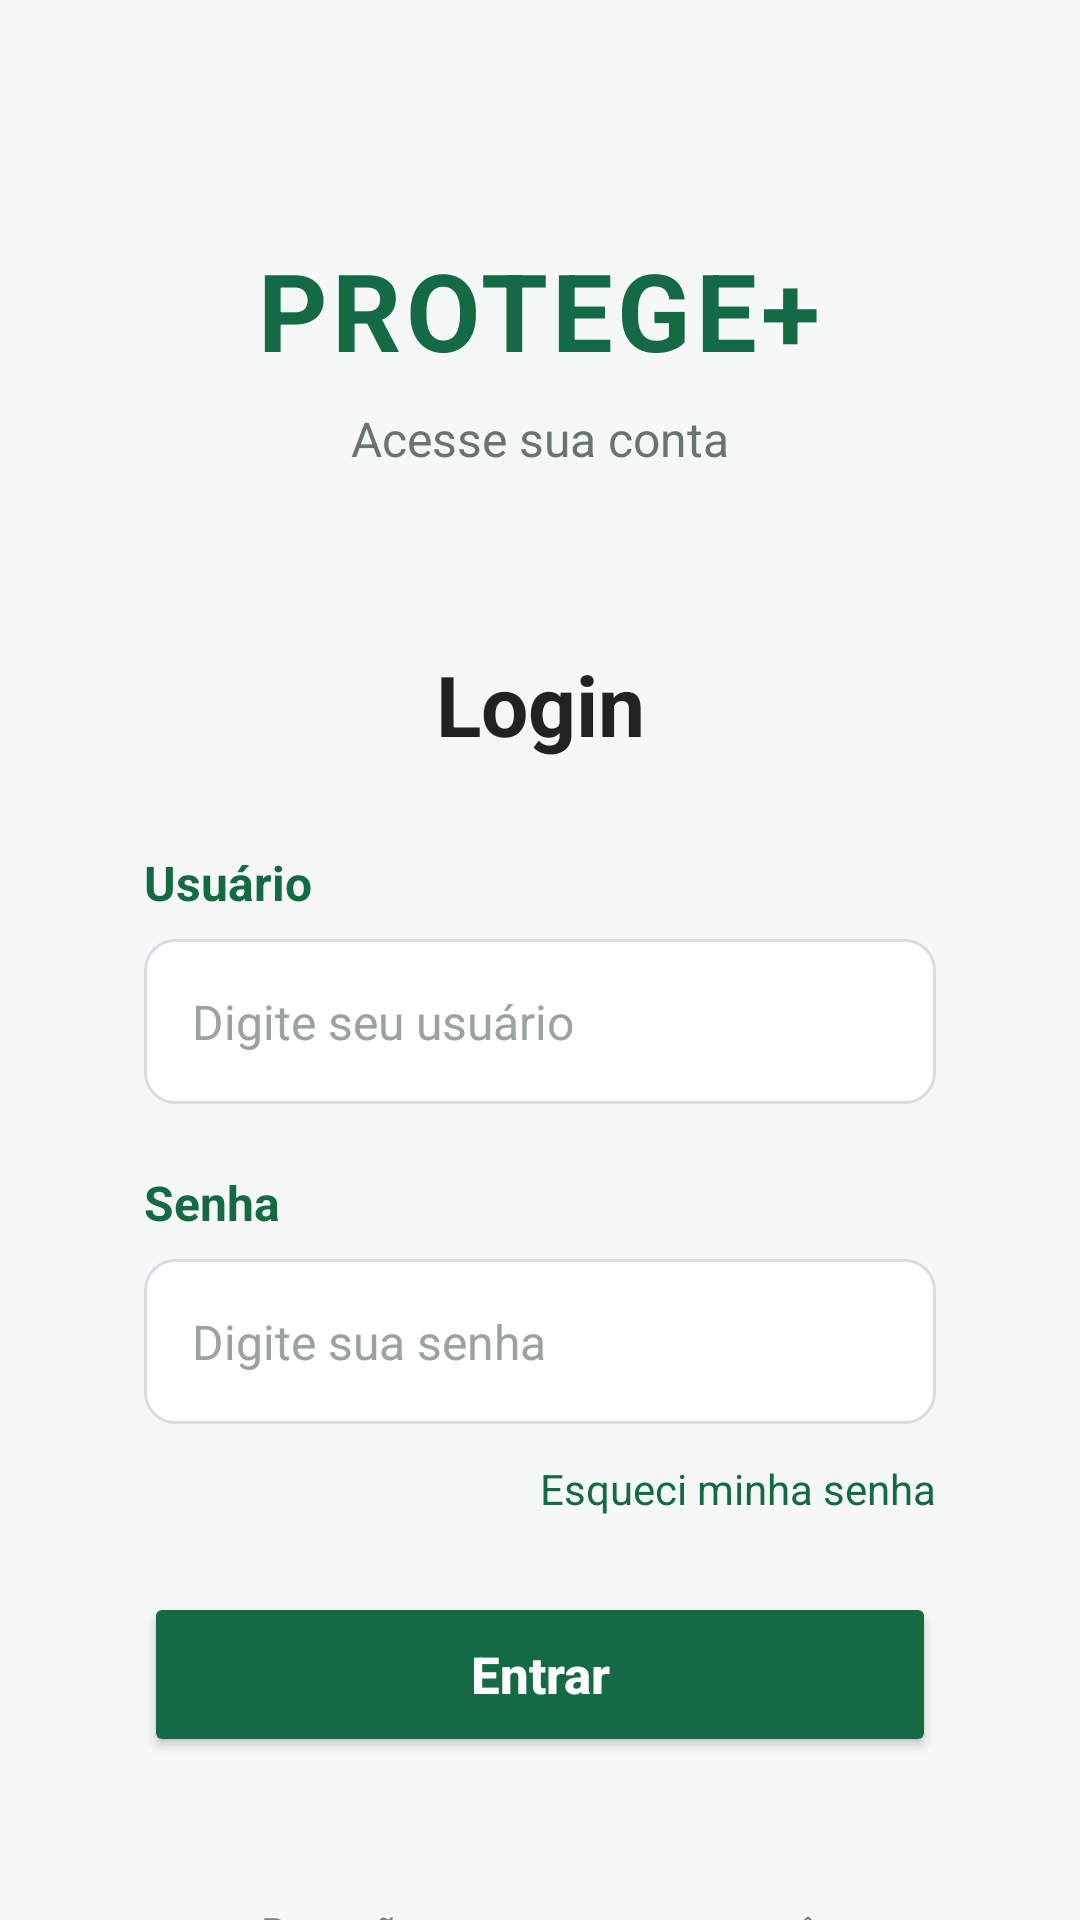

Android layout source for this screen:
<!-- AndroidManifest.xml: application theme Theme.Protege_dds -->
<!-- res/layout/segunda_tela.xml -->
<?xml version="1.0" encoding="utf-8"?>
<androidx.core.widget.NestedScrollView
    xmlns:android="http://schemas.android.com/apk/res/android"
    xmlns:app="http://schemas.android.com/apk/res-auto"
    xmlns:tools="http://schemas.android.com/tools"
    android:layout_width="match_parent"
    android:layout_height="match_parent"
    android:fillViewport="true"
    android:background="#F5F8F6"
    tools:context=".FirstFragment">

    <LinearLayout
        android:layout_width="match_parent"
        android:layout_height="match_parent"
        android:orientation="vertical"
        android:gravity="center_horizontal"
        android:padding="24dp">

        
        <TextView
            android:layout_width="wrap_content"
            android:layout_height="wrap_content"
            android:text="PROTEGE+"
            android:textSize="36sp"
            android:textStyle="bold"
            android:textColor="#146B43"
            android:letterSpacing="0.04"
            android:layout_marginTop="55dp"
            android:layout_marginBottom="8dp" />

        
        <TextView
            android:layout_width="wrap_content"
            android:layout_height="wrap_content"
            android:text="Acesse sua conta"
            android:textSize="16sp"
            android:textColor="#68756E"
            android:layout_marginBottom="35dp" />

        
        <LinearLayout
            android:layout_width="match_parent"
            android:layout_height="wrap_content"
            android:orientation="vertical"
            android:padding="24dp"
            android:background="@drawable/card_login">

            
            <TextView
                android:layout_width="match_parent"
                android:layout_height="wrap_content"
                android:layout_marginBottom="30dp"
                android:gravity="center"
                android:text="Login"
                android:textColor="#222222"
                android:textSize="28sp"
                android:textStyle="bold" />

            
            <TextView
                android:layout_width="match_parent"
                android:layout_height="wrap_content"
                android:text="Usuário"
                android:textSize="16sp"
                android:textStyle="bold"
                android:textColor="#146B43"
                android:layout_marginBottom="8dp" />

            <EditText
                android:id="@+id/editUsuario"
                android:layout_width="match_parent"
                android:layout_height="55dp"
                android:hint="Digite seu usuário"
                android:textSize="16sp"
                android:textColor="#222222"
                android:textColorHint="#9AA39E"
                android:paddingStart="16dp"
                android:paddingEnd="16dp"
                android:inputType="text"
                android:background="@drawable/edittext_background"
                android:layout_marginBottom="22dp" />

            
            <TextView
                android:layout_width="match_parent"
                android:layout_height="wrap_content"
                android:text="Senha"
                android:textSize="16sp"
                android:textStyle="bold"
                android:textColor="#146B43"
                android:layout_marginBottom="8dp" />

            <EditText
                android:id="@+id/editSenha"
                android:layout_width="match_parent"
                android:layout_height="55dp"
                android:hint="Digite sua senha"
                android:textSize="16sp"
                android:textColor="#222222"
                android:textColorHint="#9AA39E"
                android:paddingStart="16dp"
                android:paddingEnd="16dp"
                android:inputType="textPassword"
                android:background="@drawable/edittext_background"
                android:layout_marginBottom="12dp" />

            
            <TextView
                android:id="@+id/txtEsqueciSenha"
                android:layout_width="match_parent"
                android:layout_height="wrap_content"
                android:text="Esqueci minha senha"
                android:textSize="14sp"
                android:textColor="#146B43"
                android:gravity="end"
                android:layout_marginBottom="25dp" />

            
            <Button
                android:id="@+id/btnEntrar"
                android:layout_width="match_parent"
                android:layout_height="55dp"
                android:text="Entrar"
                android:textSize="17sp"
                android:textStyle="bold"
                android:textColor="#FFFFFF"
                android:backgroundTint="#146B43"
                android:textAllCaps="false" />

        </LinearLayout>

        <TextView
            android:layout_width="wrap_content"
            android:layout_height="wrap_content"
            android:text="Proteção e segurança para você"
            android:textSize="13sp"
            android:textColor="#7A857F"
            android:layout_marginTop="25dp" />

    </LinearLayout>

</androidx.core.widget.NestedScrollView>
<!-- resources referenced by this layout -->
<resources>
  <!-- drawable edittext_background (drawable) -->
  <?xml version="1.0" encoding="utf-8"?>
  <shape xmlns:android="http://schemas.android.com/apk/res/android">
      <solid android:color="#FFFFFF" />
      <stroke
          android:width="1dp"
          android:color="#D9DDE3" />
      <corners android:radius="10dp" />
  </shape>
  <style name="Theme.Protege_dds" parent="Base.Theme.Protege_dds" />
  <style name="Base.Theme.Protege_dds" parent="Theme.Material3.DayNight.NoActionBar">
          
          
      </style>
</resources>
